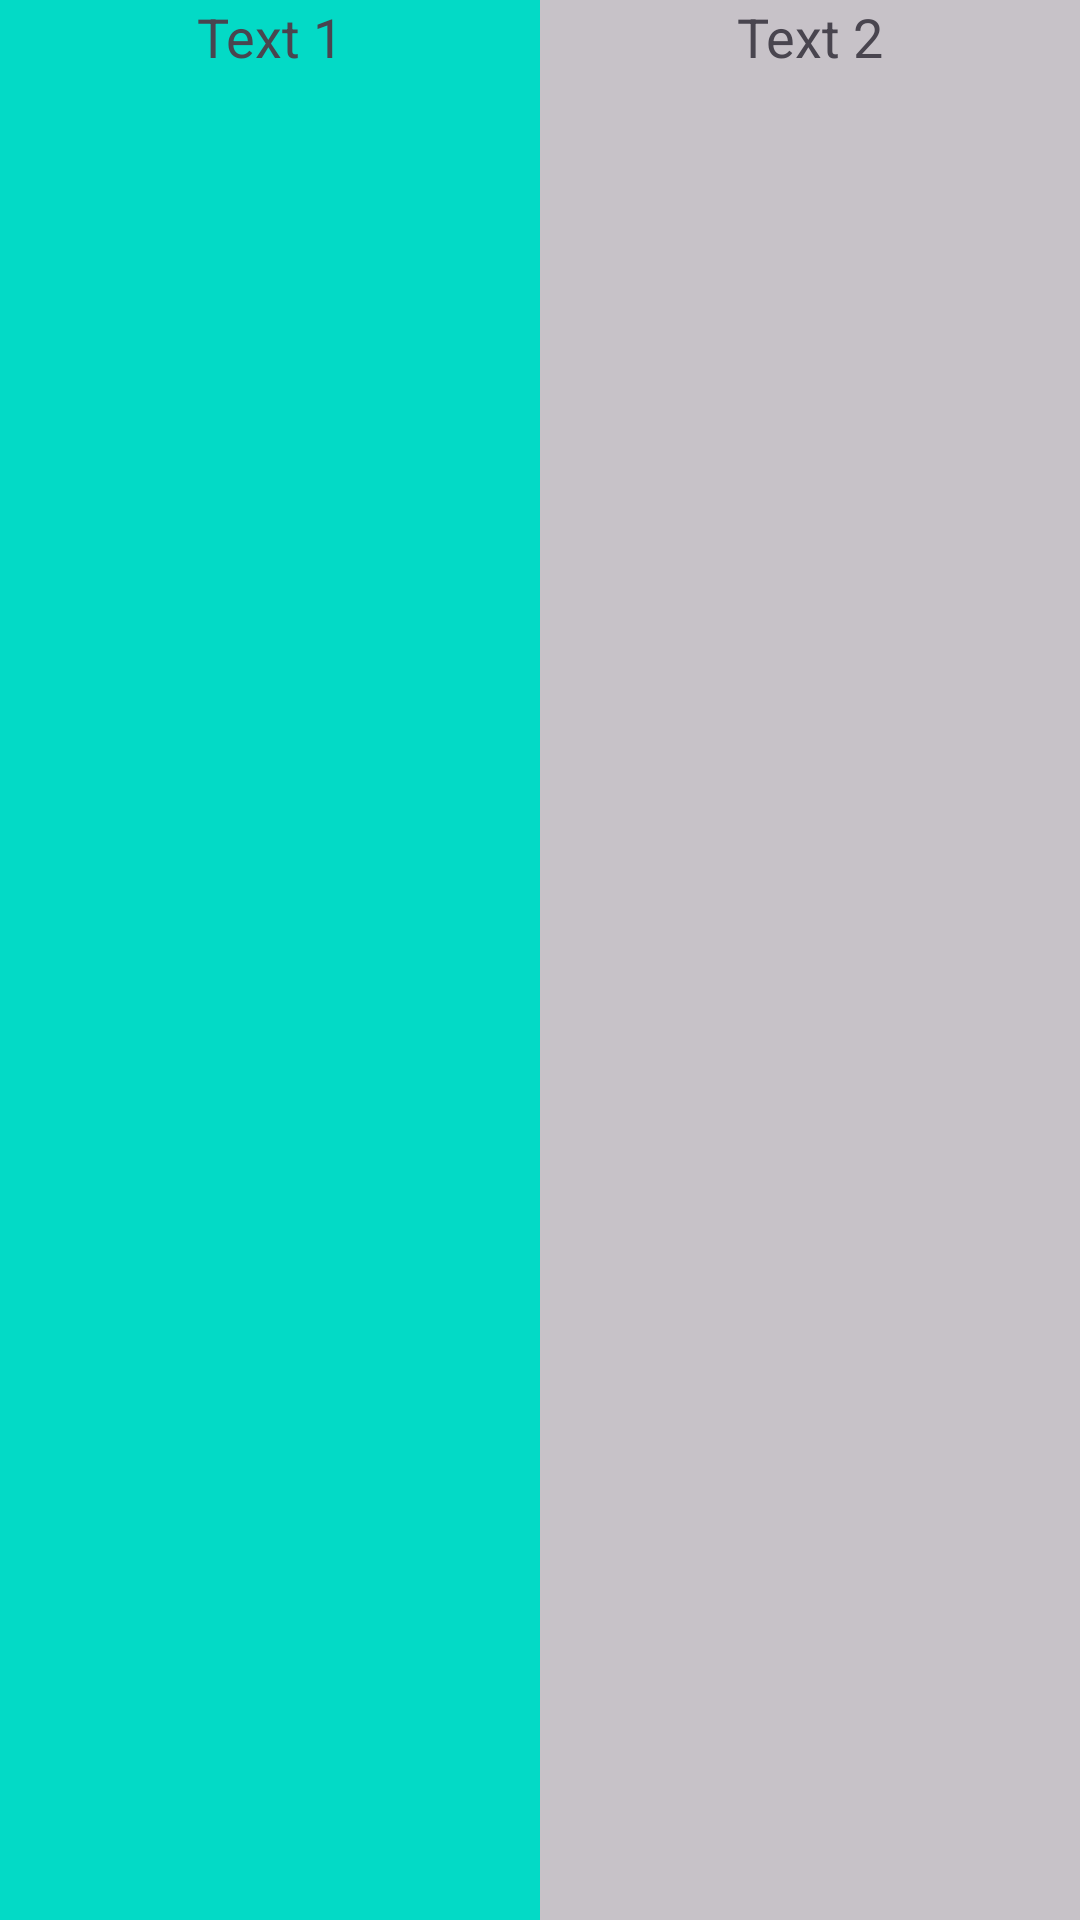

Here is an Android app screen rendered from its layout file. Give the layout XML and the strings, colors and styles it references.
<!-- AndroidManifest.xml: application theme Theme.Prakpmobile101 -->
<!-- res/layout/activity_main.xml -->
<?xml version="1.0" encoding="utf-8"?>
<LinearLayout xmlns:android="http://schemas.android.com/apk/res/android"
    xmlns:app="http://schemas.android.com/apk/res-auto"
    xmlns:tools="http://schemas.android.com/tools"
    android:layout_width="match_parent"
    android:layout_height="match_parent"
    android:orientation="horizontal"
    tools:context=".MainActivity">

    <TextView
        android:layout_width="wrap_content"
        android:layout_height="fill_parent"
        android:text="Text 1"
        android:layout_weight="1"
        android:gravity="center_horizontal"
        android:background="@color/design_default_color_secondary"
        android:textSize="18sp"/>

    <TextView
        android:layout_width="wrap_content"
        android:layout_height="fill_parent"
        android:text="Text 2"
        android:layout_weight="1"
        android:gravity="center_horizontal"
        android:background="@color/cardview_shadow_start_color"
        android:textSize="18sp"/>

</LinearLayout>
<!-- resources referenced by this layout -->
<resources>
  <style name="Theme.Prakpmobile101" parent="Base.Theme.Prakpmobile101" />
  <style name="Base.Theme.Prakpmobile101" parent="Theme.Material3.DayNight.NoActionBar">
          
          
      </style>
</resources>
